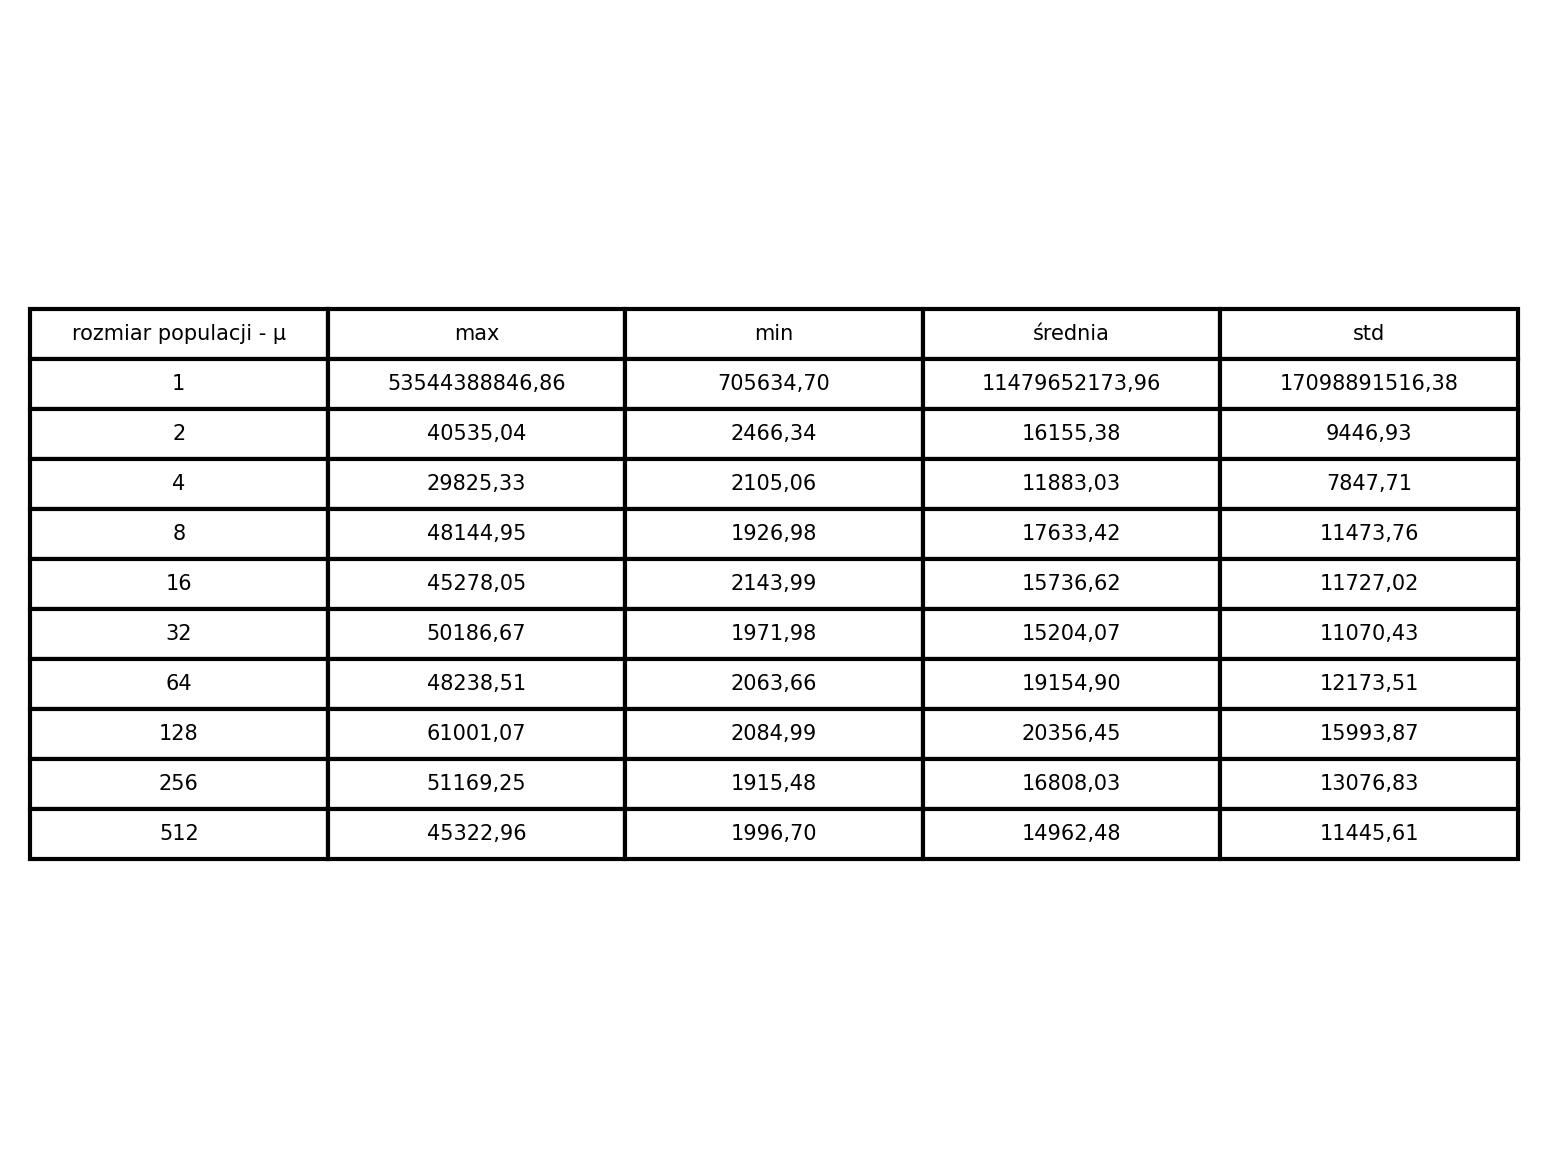

The file beside this chart, header and first rows:
rozmiar populacji - μ, max, min, średnia, std
1, 53544388847, 705635, 11479652174, 17098891516
2, 40535, 2466, 16155, 9447
4, 29825, 2105, 11883, 7848
8, 48145, 1927, 17633, 11474
16, 45278, 2144, 15737, 11727
32, 50187, 1972, 15204, 11070
64, 48239, 2064, 19155, 12174
128, 61001, 2085, 20356, 15994
256, 51169, 1915, 16808, 13077
512, 45323, 1997, 14962, 11446
